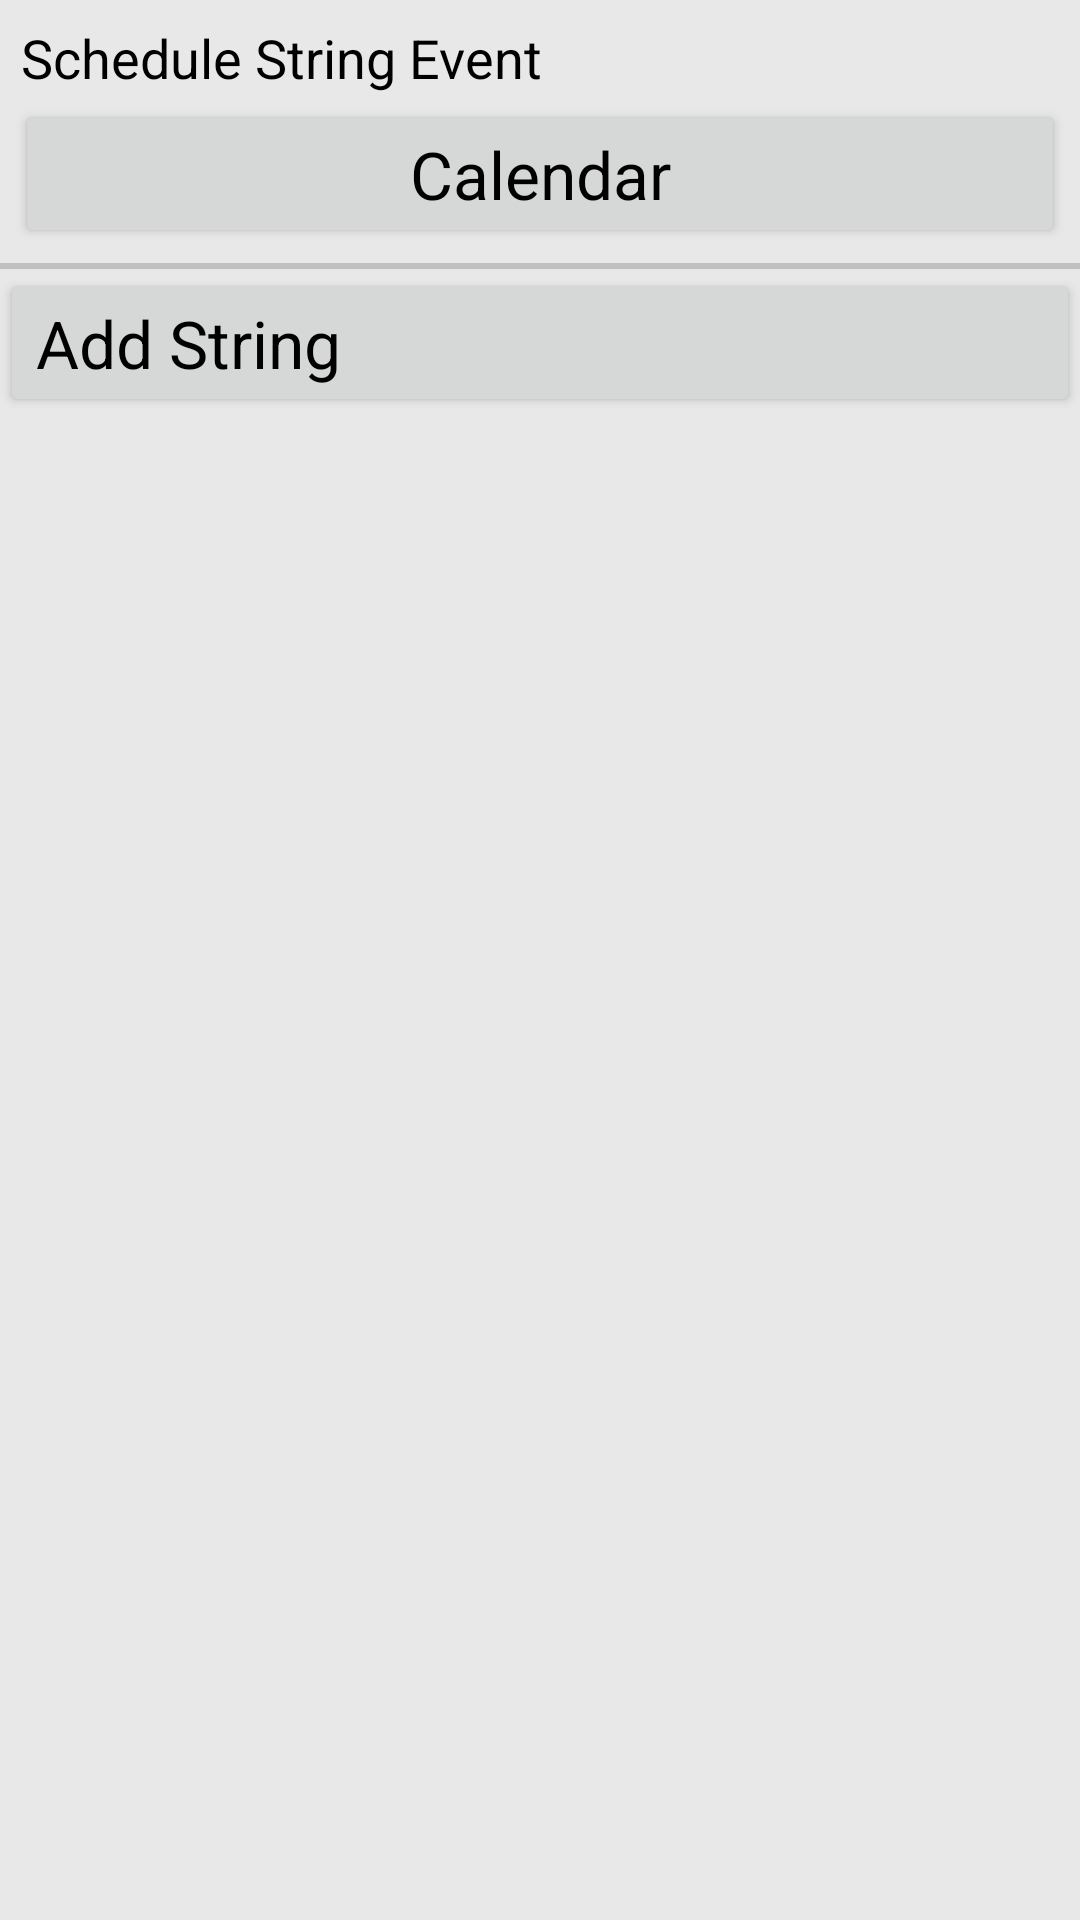

Reconstruct the res/layout file that produces this screen, plus the resources it refers to.
<!-- AndroidManifest.xml: application theme MyActionBarTheme -->
<!-- res/layout/fragment_racketstringstab.xml -->
<?xml version="1.0" encoding="utf-8"?>
<LinearLayout xmlns:android="http://schemas.android.com/apk/res/android"
                android:layout_width="match_parent"
                android:layout_height="match_parent"
                android:orientation="vertical"
                android:background="#e8e8e8" >

    <LinearLayout
        android:layout_width="match_parent"
        android:layout_height="wrap_content"
        android:orientation="vertical"
        android:padding="5dp" >

        <TextView
            android:text="Schedule String Event"
            android:layout_width="wrap_content"
            android:layout_height="wrap_content"
            android:textAppearance="?android:attr/textAppearanceMedium"
            android:padding="2dp"
            android:textColor="#000000" />

        <Button
            android:id="@+id/button_racketCalendar"
            android:text="Calendar"
            android:layout_width="match_parent"
            android:layout_height="wrap_content"
            android:textAppearance="?android:attr/textAppearanceLarge"
            android:textColor="#000000" />

    </LinearLayout>

    <View
        android:layout_width="match_parent"
        android:layout_height="2dp"
        android:background="#c0c0c0"/>

    <Button
        android:id="@+id/button_racketStrings"
        android:text="Add String"
        android:layout_width="match_parent"
        android:layout_height="wrap_content"
        android:textAppearance="?android:attr/textAppearanceLarge"
        android:gravity="left|center_vertical"
        android:drawableRight="@drawable/ic_action_new"
        android:textColor="#000000" />

    <ListView
        android:id="@+id/list_racketStrings"
        android:layout_width="match_parent"
        android:layout_height="wrap_content" />

</LinearLayout>
<!-- resources referenced by this layout -->
<resources>
  <style name="MyActionBarTheme" parent="@style/Theme.AppCompat.Light.DarkActionBar">
          <item name="android:actionBarStyle">@style/MyActionBar</item>
          <item name="android:actionBarTabTextStyle">@style/MyActionBarTabText</item>
          <item name="android:actionMenuTextColor">@color/actionbar_text</item>
  
          
          <item name="actionBarStyle">@style/MyActionBar</item>
          <item name="actionBarTabTextStyle">@style/MyActionBarTabText</item>
          <item name="actionMenuTextColor">@color/actionbar_text</item>
      </style>
  <style name="MyActionBar" parent="@style/Widget.AppCompat.Light.ActionBar.Solid.Inverse">
          <item name="android:background">@color/actionbar_background</item>
          <item name="android:titleTextStyle">@style/MyActionBarTitleText</item>
  
          
          <item name="background">@color/actionbar_background</item>
          <item name="titleTextStyle">@style/MyActionBarTitleText</item>
      </style>
  <style name="MyActionBarTabText" parent="@style/Widget.AppCompat.ActionBar.TabText">
          <item name="android:textColor">@color/actionbar_text</item>
      </style>
  <color name="actionbar_text">#ffffff</color>
  <color name="actionbar_background">#33B5E5</color>
  <style name="MyActionBarTitleText" parent="@style/TextAppearance.AppCompat.Widget.ActionBar.Title">
          <item name="android:textColor">@color/actionbar_text</item>
      </style>
</resources>
